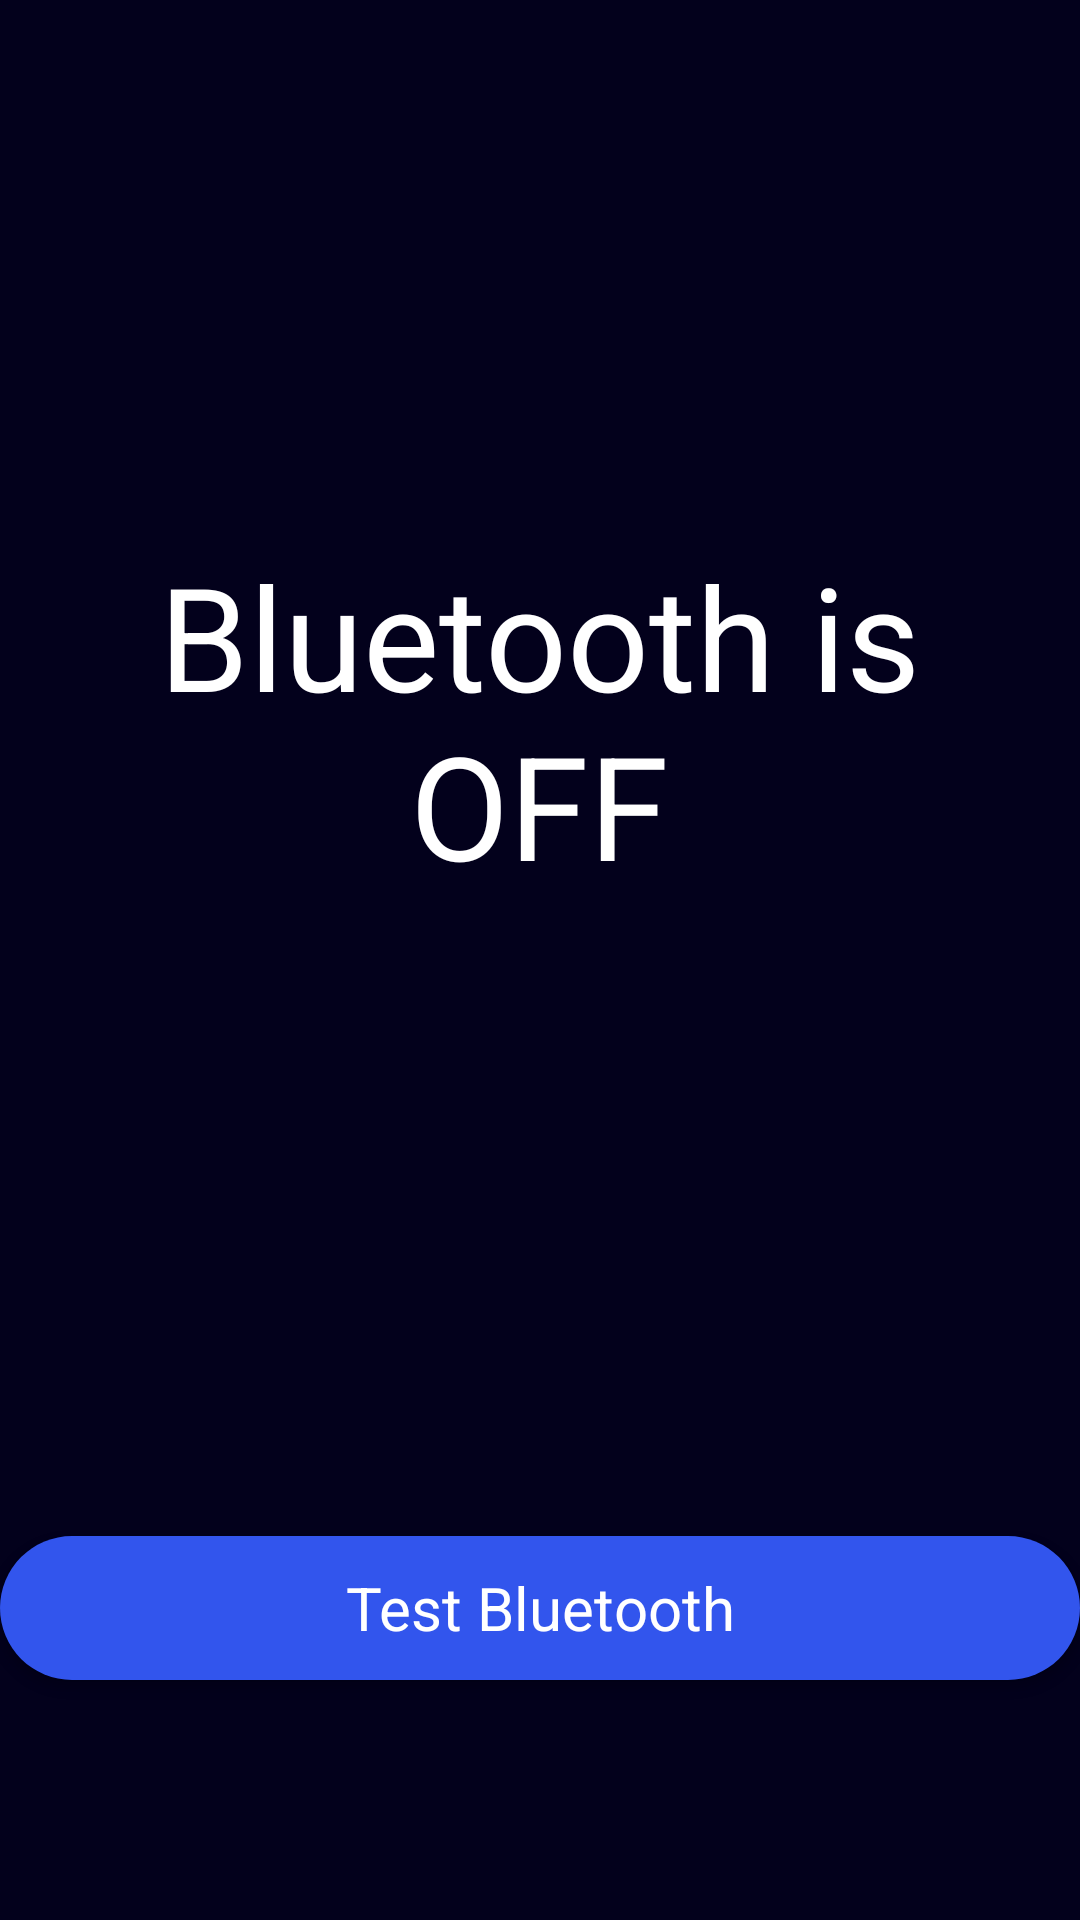

Reconstruct the res/layout file that produces this screen, plus the resources it refers to.
<!-- AndroidManifest.xml: application theme AppTheme -->
<!-- res/layout/activity_test_bluetooth.xml -->
<?xml version="1.0" encoding="utf-8"?>
<androidx.constraintlayout.widget.ConstraintLayout xmlns:android="http://schemas.android.com/apk/res/android"
    xmlns:app="http://schemas.android.com/apk/res-auto"
    xmlns:tools="http://schemas.android.com/tools"
    android:layout_width="match_parent"
    android:layout_margin="20dp"
    android:layout_height="match_parent"
    tools:context=".View.TestBluetooth">

    <Button
        android:id="@+id/test_button"
        android:layout_width="match_parent"
        android:layout_height="wrap_content"
        android:text="Test Bluetooth"
        android:textColor="@color/white"
        android:textSize="20dp"
        android:textAllCaps="false"
        android:background="@drawable/blue_button"
        app:layout_constraintBottom_toBottomOf="parent"
        app:layout_constraintEnd_toEndOf="parent"
        app:layout_constraintStart_toStartOf="parent"
        app:layout_constraintTop_toTopOf="parent"
        app:layout_constraintVertical_bias="0.865" />

    <TextView
        android:id="@+id/bluetooth_status"
        android:layout_width="331dp"
        android:layout_height="281dp"
        android:text="Bluetooth is OFF"
        android:textAlignment="center"
        android:textColor="#FFFFFF"
        android:textSize="48sp"
        app:layout_constraintBottom_toBottomOf="parent"
        app:layout_constraintEnd_toEndOf="parent"
        app:layout_constraintHorizontal_bias="0.496"
        app:layout_constraintStart_toStartOf="parent"
        app:layout_constraintTop_toTopOf="parent" />

</androidx.constraintlayout.widget.ConstraintLayout>
<!-- resources referenced by this layout -->
<resources>
  <color name="white">#FFFFFFFF</color>
  <!-- drawable blue_button (drawable) -->
  <?xml version="1.0" encoding="utf-8"?>
  <selector xmlns:android="http://schemas.android.com/apk/res/android">
      <item
          android:state_pressed="false"
          android:drawable="@drawable/blue_button_normal"/>
      <item
          android:state_pressed="true"
          android:drawable="@drawable/blue_button_pressed"/>
  </selector>
  <style name="AppTheme" parent="Theme.AppCompat.Light.DarkActionBar">
          <item name="colorPrimary">@android:color/transparent</item>
          <item name="background">@color/background</item>
          <item name="android:windowBackground">@color/background</item>
          <item name="android:windowTranslucentStatus">true</item>
          <item name="fontFamily">@font/poppins</item>
          <item name="colorAccent">@color/bright_blue_normal</item>
      </style>
  <!-- drawable blue_button_normal (drawable) -->
  <?xml version="1.0" encoding="utf-8"?>
  <shape xmlns:android="http://schemas.android.com/apk/res/android">
      <solid android:color="@color/bright_blue_normal"/>
      <corners android:radius="24dp"/>
  </shape>
  <!-- drawable blue_button_pressed (drawable) -->
  <?xml version="1.0" encoding="utf-8"?>
  <shape xmlns:android="http://schemas.android.com/apk/res/android">
      <solid android:color="@color/bright_blue_pressed"/>
      <corners android:radius="24dp"/>
  </shape>
  <color name="background">#03011C</color>
  <color name="bright_blue_normal">#3255ED</color>
  <color name="bright_blue_pressed">#1E3A8A</color>
</resources>
